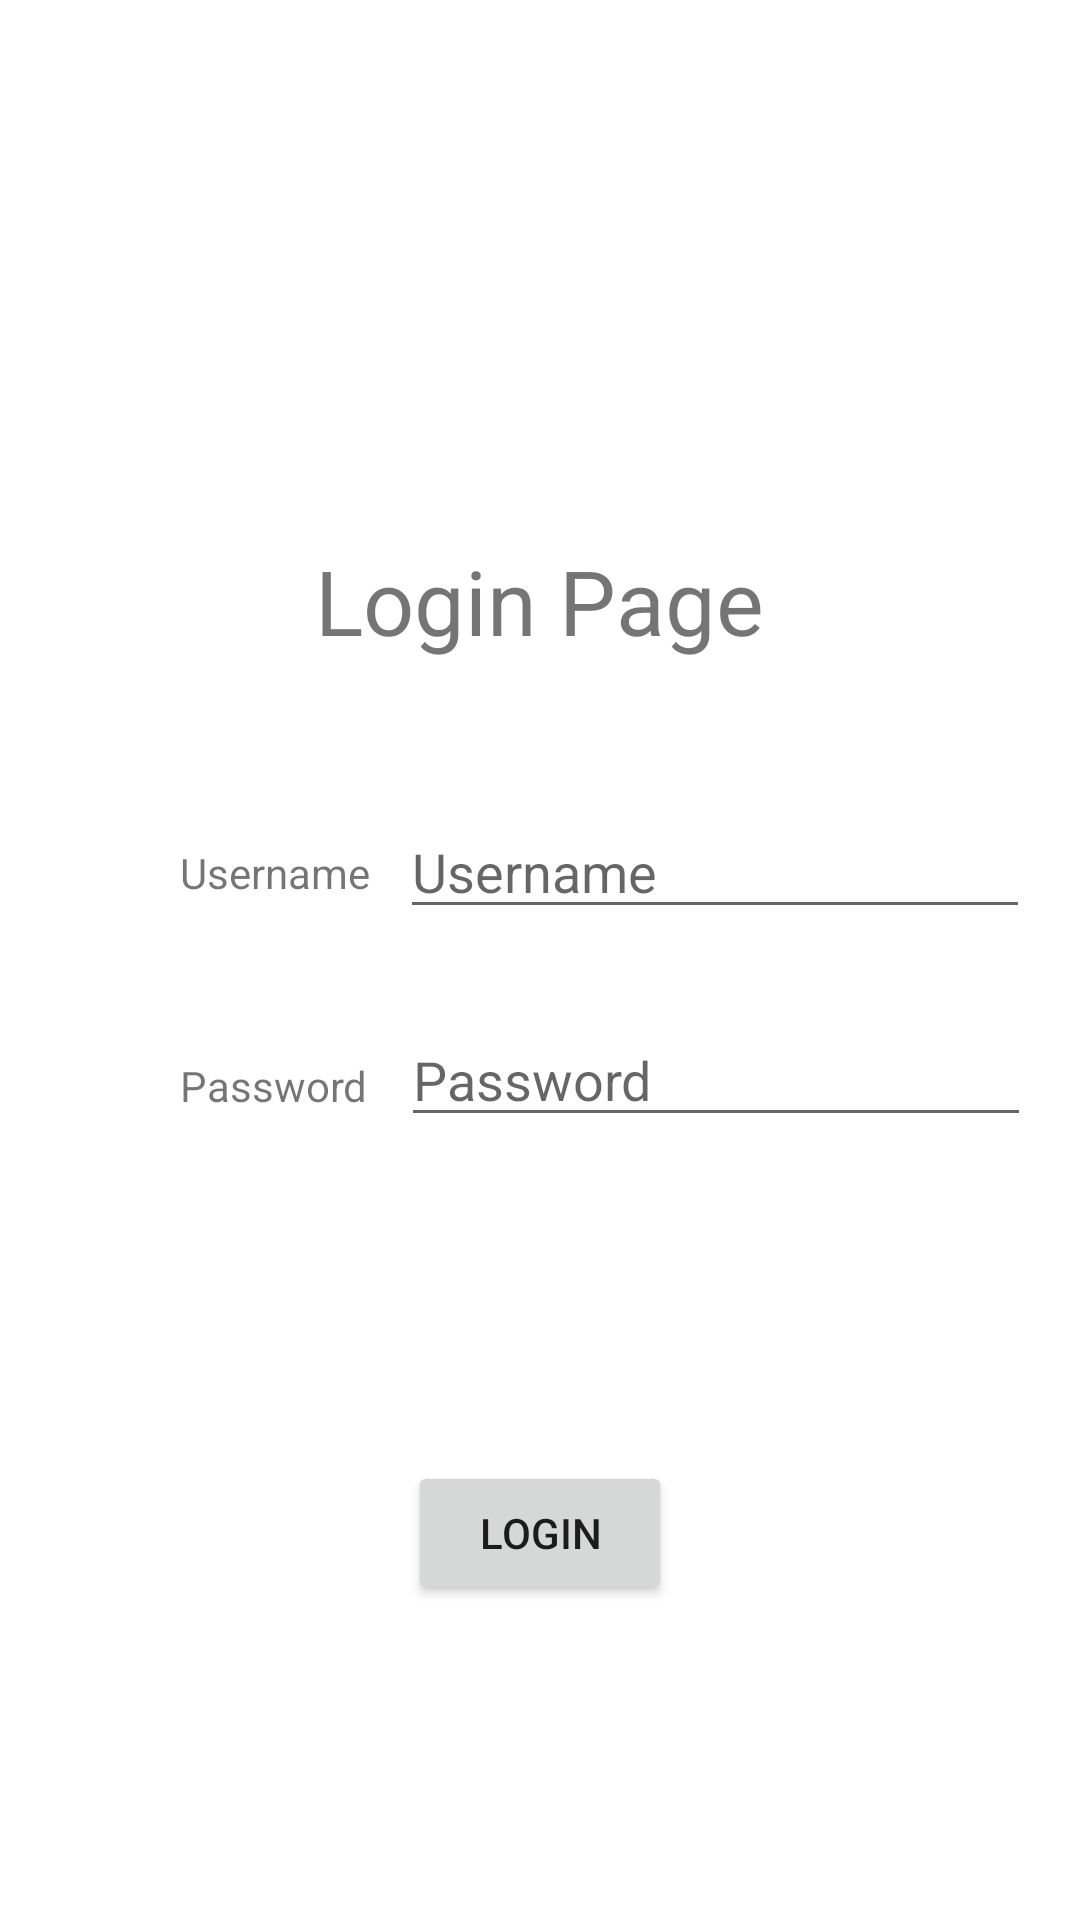

The Android layout XML behind this screen, and the referenced resources:
<!-- AndroidManifest.xml: application theme Theme.KennethsMADPractical5 -->
<!-- res/layout/activity_login_page.xml -->
<?xml version="1.0" encoding="utf-8"?>
<RelativeLayout xmlns:android="http://schemas.android.com/apk/res/android"
    xmlns:app="http://schemas.android.com/apk/res-auto"
    xmlns:tools="http://schemas.android.com/tools"
    android:layout_width="match_parent"
    android:layout_height="match_parent"
    tools:context=".MainActivity">
    <TextView
        android:id="@+id/loginpagetitle"
        android:layout_width="wrap_content"
        android:layout_height="wrap_content"
        android:layout_centerHorizontal="true"
        android:layout_marginTop="180dp"
        android:text="@string/loginPageTitle"
        android:textSize="30dp"/>

    <TextView
        android:id="@+id/usernametext"
        android:layout_width="wrap_content"
        android:layout_height="wrap_content"
        android:layout_below="@id/loginpagetitle"
        android:layout_marginStart="60dp"
        android:layout_marginTop="61dp"
        android:text="@string/usernameText" />

    <EditText
        android:id="@+id/usernameedit"
        android:layout_width="wrap_content"
        android:layout_height="wrap_content"
        android:layout_below="@id/loginpagetitle"
        android:layout_marginStart="10dp"
        android:layout_marginTop="48dp"
        android:layout_toEndOf="@id/usernametext"
        android:ems="10"
        android:inputType="text"
        android:hint="Username"/>

    <TextView
        android:id="@+id/passwordtext"
        android:layout_width="wrap_content"
        android:layout_height="wrap_content"
        android:layout_below="@id/usernametext"
        android:layout_marginStart="60dp"
        android:layout_marginTop="52dp"
        android:text="@string/passwordText"
        tools:layout_editor_absoluteX="16dp"
        tools:layout_editor_absoluteY="16dp" />

    <EditText
        android:id="@+id/passwordedit"
        android:layout_width="wrap_content"
        android:layout_height="wrap_content"
        android:layout_below="@id/usernameedit"
        android:layout_marginStart="11dp"
        android:layout_marginTop="28dp"
        android:layout_toEndOf="@id/passwordtext"
        android:ems="10"
        android:inputType="text"
        android:hint="Password"/>

    <Button
        android:id="@+id/loginbutton"
        android:layout_width="wrap_content"
        android:layout_height="wrap_content"
        android:layout_below="@id/passwordedit"
        android:layout_centerHorizontal="true"
        android:layout_marginTop="108dp"
        android:text="@string/loginButtonText" />
</RelativeLayout>
<!-- resources referenced by this layout -->
<resources>
  <string name="loginButtonText">LOGIN</string>
  <string name="loginPageTitle">Login Page</string>
  <string name="passwordText">Password</string>
  <string name="usernameText">Username</string>
  <style name="Theme.KennethsMADPractical5" parent="Theme.MaterialComponents.DayNight.DarkActionBar">
          
          <item name="colorPrimary">@color/purple_500</item>
          <item name="colorPrimaryVariant">@color/purple_700</item>
          <item name="colorOnPrimary">@color/white</item>
          
          <item name="colorSecondary">@color/teal_200</item>
          <item name="colorSecondaryVariant">@color/teal_700</item>
          <item name="colorOnSecondary">@color/black</item>
          
          <item name="android:statusBarColor">?attr/colorPrimaryVariant</item>
          
      </style>
  <!-- not gathered from this repository: default colours our renderer supplied (Android Studio template values) -->
  <color name="purple_500">#FF6200EE</color>
  <color name="purple_700">#FF3700B3</color>
  <color name="teal_200">#FF03DAC5</color>
  <color name="teal_700">#FF018786</color>
  <color name="black">#FF000000</color>
  <color name="white">#FFFFFFFF</color>
</resources>
